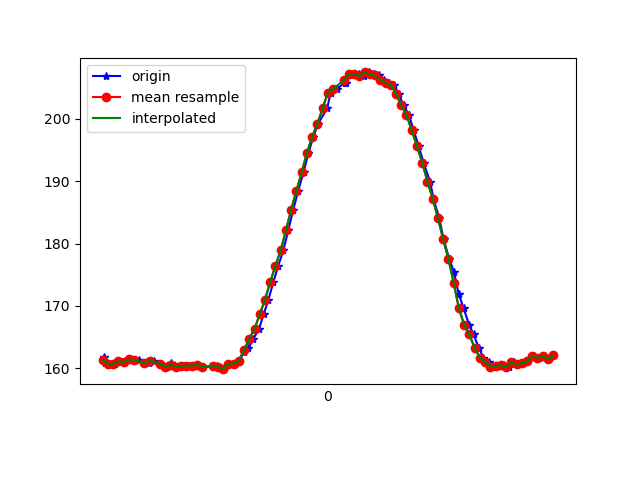

Data behind this chart, as committed beside it:
1618803676007, 1499359900907857, 161.8164, -243.16406, -17.089844
1618803676011, 1499359922181206, 160.8, -243.9, -19.73
1618803676024, 1499359938754274, 160.7, -244.4, -19.92
1618803676046, 1499359957830089, 160.7, -245, -19.04
1618803676063, 1499359976875382, 161.1, -244.7, -19.53
1618803676082, 1499359995981719, 160.9, -245, -19.63
1618803676101, 1499360015057534, 161.4, -244.4, -19.04
1618803676120, 1499360034194391, 161.3, -244.3, -18.16
1618803676138, 1499360053117599, 161.3, -243.9, -17.87
1618803676168, 1499360072468106, 160.9, -243.8, -18.16
1618803676179, 1499360091543921, 160.8, -243.9, -17.58
1618803676198, 1499360110589215, 161.2, -244.1, -18.46
1618803676221, 1499360129634508, 160.7, -243.9, -17.87
1618803676246, 1499360148801887, 160.3, -243.8, -18.46
1618803676262, 1499360168091351, 160.8, -243.9, -17.29
1618803676273, 1499360187197687, 160.4, -243.9, -18.16
1618803676289, 1499360206212460, 160.3, -244.1, -17.58
1618803676310, 1499360225257753, 160.4, -243.3, -17.48
1618803676329, 1499360244272526, 160.4, -243.1, -16.89
1618803676352, 1499360263470426, 160.4, -243.2, -17.29
1618803676366, 1499360282607283, 160.5, -242.8, -17.09
1618803676385, 1499360301652577, 160.2, -243.1, -16.89
1618803676438, 1499360342520603, 160.4, -243.2, -17.58
1618803676446, 1499360359643054, 160.3, -243.4, -17.87
1618803676462, 1499360378749390, 159.9, -243.8, -17.09
1618803676481, 1499360397733641, 160.7, -243, -17.09
1618803676500, 1499360416687371, 160.7, -243.2, -16.5
1618803676522, 1499360435824229, 161.2, -243.3, -17.77
1618803676540, 1499360454839001, 162.6, -243.1, -17.97
1618803676557, 1499360473884295, 163.2, -243.5, -17.19
1618803676576, 1499360492899067, 164.7, -243.6, -18.65
1618803676597, 1499360511944361, 166.3, -243.6, -17.29
1618803676615, 1499360530898090, 168.7, -243.9, -16.8
1618803676633, 1499360549973905, 171, -244, -16.6
1618803676652, 1499360568958156, 173.8, -244.8, -16.11
1618803676671, 1499360587942407, 176.5, -245.8, -16.41
1618803676690, 1499360606987701, 178.9, -247.1, -15.14
1618803676709, 1499360626063516, 182.1, -248.1, -15.33
1618803676728, 1499360645200373, 185.4, -249.2, -14.65
1618803676747, 1499360664306709, 188.5, -251, -13.57
1618803676767, 1499360683382524, 191.4, -253.8, -13.09
1618803676786, 1499360702366775, 194.5, -255.8, -12.3
1618803676804, 1499360721137377, 197.1, -259.4, -10.94
1618803676823, 1499360740182671, 199.2, -261.9, -10.45
1618803676857, 1499360768414877, 201.7, -264.9, -10.25
1618803676871, 1499360783767093, 204.2, -268.8, -10.16
1618803676894, 1499360802415609, 204.8, -270.7, -9.082
1618803676924, 1499360835073405, 205.8, -273, -9.57
1618803676931, 1499360841818613, 205.8, -273, -9.57
1618803676939, 1499360856133104, 206.9, -276.2, -9.766
1618803676959, 1499360875208919, 207.2, -276.7, -9.277
1618803676978, 1499360894223691, 207.1, -278.3, -9.473
1618803676999, 1499360913238464, 206.8, -277.8, -8.789
1618803677017, 1499360932436364, 207.4, -277.5, -9.961
1618803677035, 1499360951451136, 207.1, -276.8, -9.473
1618803677054, 1499360970404866, 206.9, -275.5, -9.082
1618803677073, 1499360989450160, 206.2, -274.7, -9.961
1618803677093, 1499361008464932, 205.8, -272.5, -9.57
1618803677111, 1499361027571268, 205.5, -270.2, -10.55
1618803677130, 1499361046586040, 204, -267.5, -10.55
1618803677149, 1499361065692377, 202.1, -265.1, -11.62
... 30 more rows
